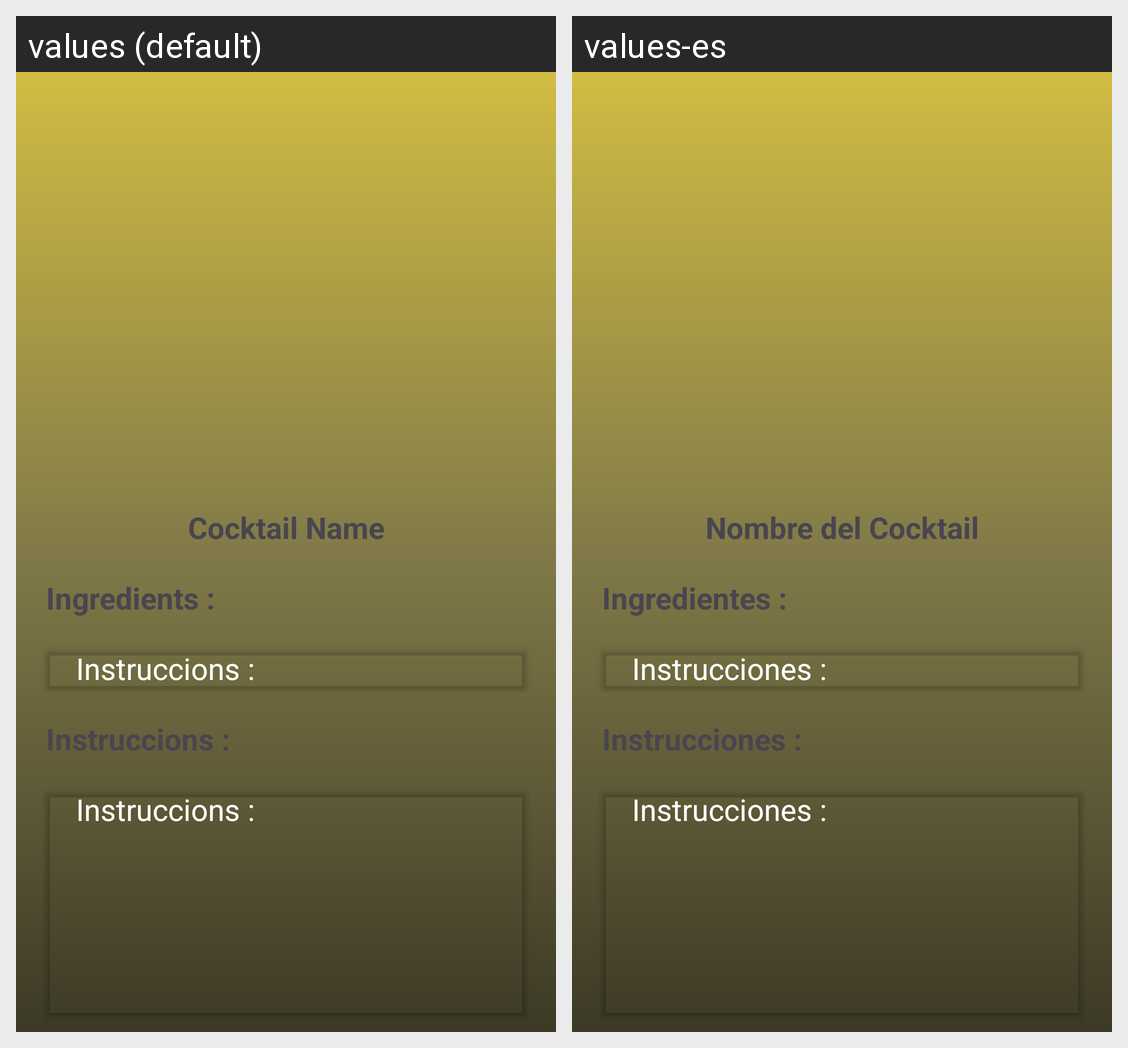

Locale-by-locale string values for the Android screen shown in this grid:
Android screen res/layout/activity_detail.xml rendered under 2 locales, left to right: values (default), values-es. Device: Nexus 5 (rendered at 1080×1920; each locale shown at half size, 540×960, under a caption strip naming it); theme Theme.ProytectMine.
Strings drawn on this screen, with the default value and each locale's value (text and hints the layout hard-codes, and strings that could not be matched under every locale, appear in the picture but are not listed):

CocktailName
  values: Cocktail Name
  values-es: Nombre del Cocktail

Ingredients
  values: Ingredients :
  values-es: Ingredientes :

Instruccions
  values: Instruccions : 
  values-es: Instrucciones :
